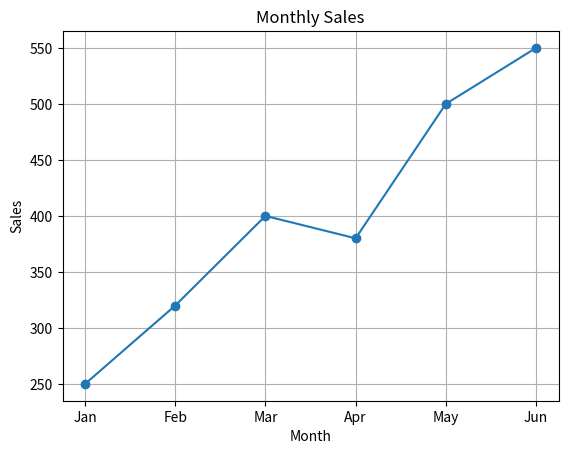
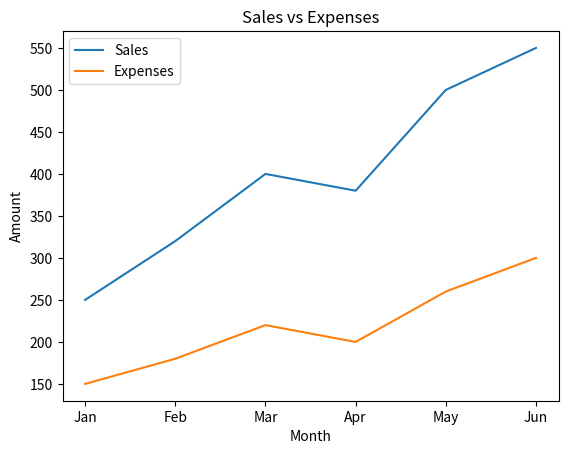
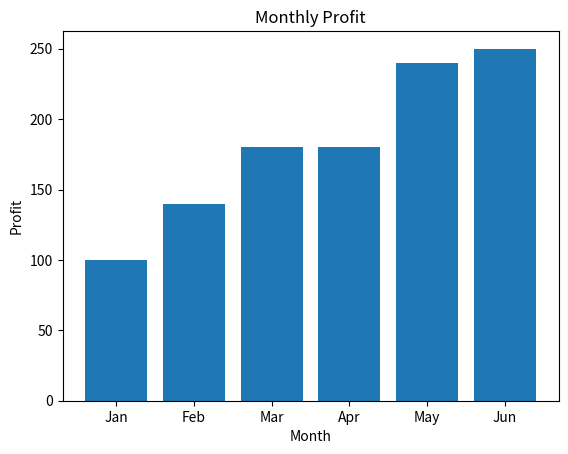

These charts were generated, in order, by the following Python code:
# ---------------------------------------------
# 05 — MINI DATA VISUALIZATION PROJECT
# ---------------------------------------------

# In this mini project, we analyze and visualize
# simple sales data using Pandas and Matplotlib.

import pandas as pd
import matplotlib.pyplot as plt

# ---------------------------------------------
# CREATE DATASET
# ---------------------------------------------

data = {
    "Month": [
        "Jan",
        "Feb",
        "Mar",
        "Apr",
        "May",
        "Jun"
    ],

    "Sales": [250, 320, 400, 380, 500, 550],

    "Expenses": [150, 180, 220, 200, 260, 300]
}

df = pd.DataFrame(data)
print(df)

# ---------------------------------------------
# CREATE PROFIT COLUMN
# ---------------------------------------------

df["Profit"] = df["Sales"] - df["Expenses"]
print(df)

# ---------------------------------------------
# TOTAL SALES & PROFIT
# ---------------------------------------------

print(f"Total Sales: {df['Sales'].sum()}")
print(f"Total Profit: {df['Profit'].sum()}")

# ---------------------------------------------
# BEST SALES MONTH
# ---------------------------------------------

best_month = df[
    df["Sales"] == df["Sales"].max()
]

print(best_month)

# ---------------------------------------------
# SALES LINE CHART
# ---------------------------------------------

plt.plot(
    df["Month"],
    df["Sales"],
    marker="o"
)

plt.title("Monthly Sales")
plt.xlabel("Month")
plt.ylabel("Sales")
plt.grid(True)
plt.show()

# ---------------------------------------------
# SALES & EXPENSES COMPARISON
# ---------------------------------------------

plt.plot(
    df["Month"],
    df["Sales"],
    label="Sales"
)

plt.plot(
    df["Month"],
    df["Expenses"],
    label="Expenses"
)

plt.title("Sales vs Expenses")
plt.xlabel("Month")
plt.ylabel("Amount")
plt.legend()
plt.show()

# ---------------------------------------------
# PROFIT BAR CHART
# ---------------------------------------------

plt.bar(
    df["Month"],
    df["Profit"]
)

plt.title("Monthly Profit")
plt.xlabel("Month")
plt.ylabel("Profit")
plt.show()

# ---------------------------------------------
# MINI ANALYSIS
# ---------------------------------------------

average_sales = df["Sales"].mean()

print(f"Average Sales: {average_sales}")

high_sales = df[
    df["Sales"] > average_sales
]

print(high_sales)
